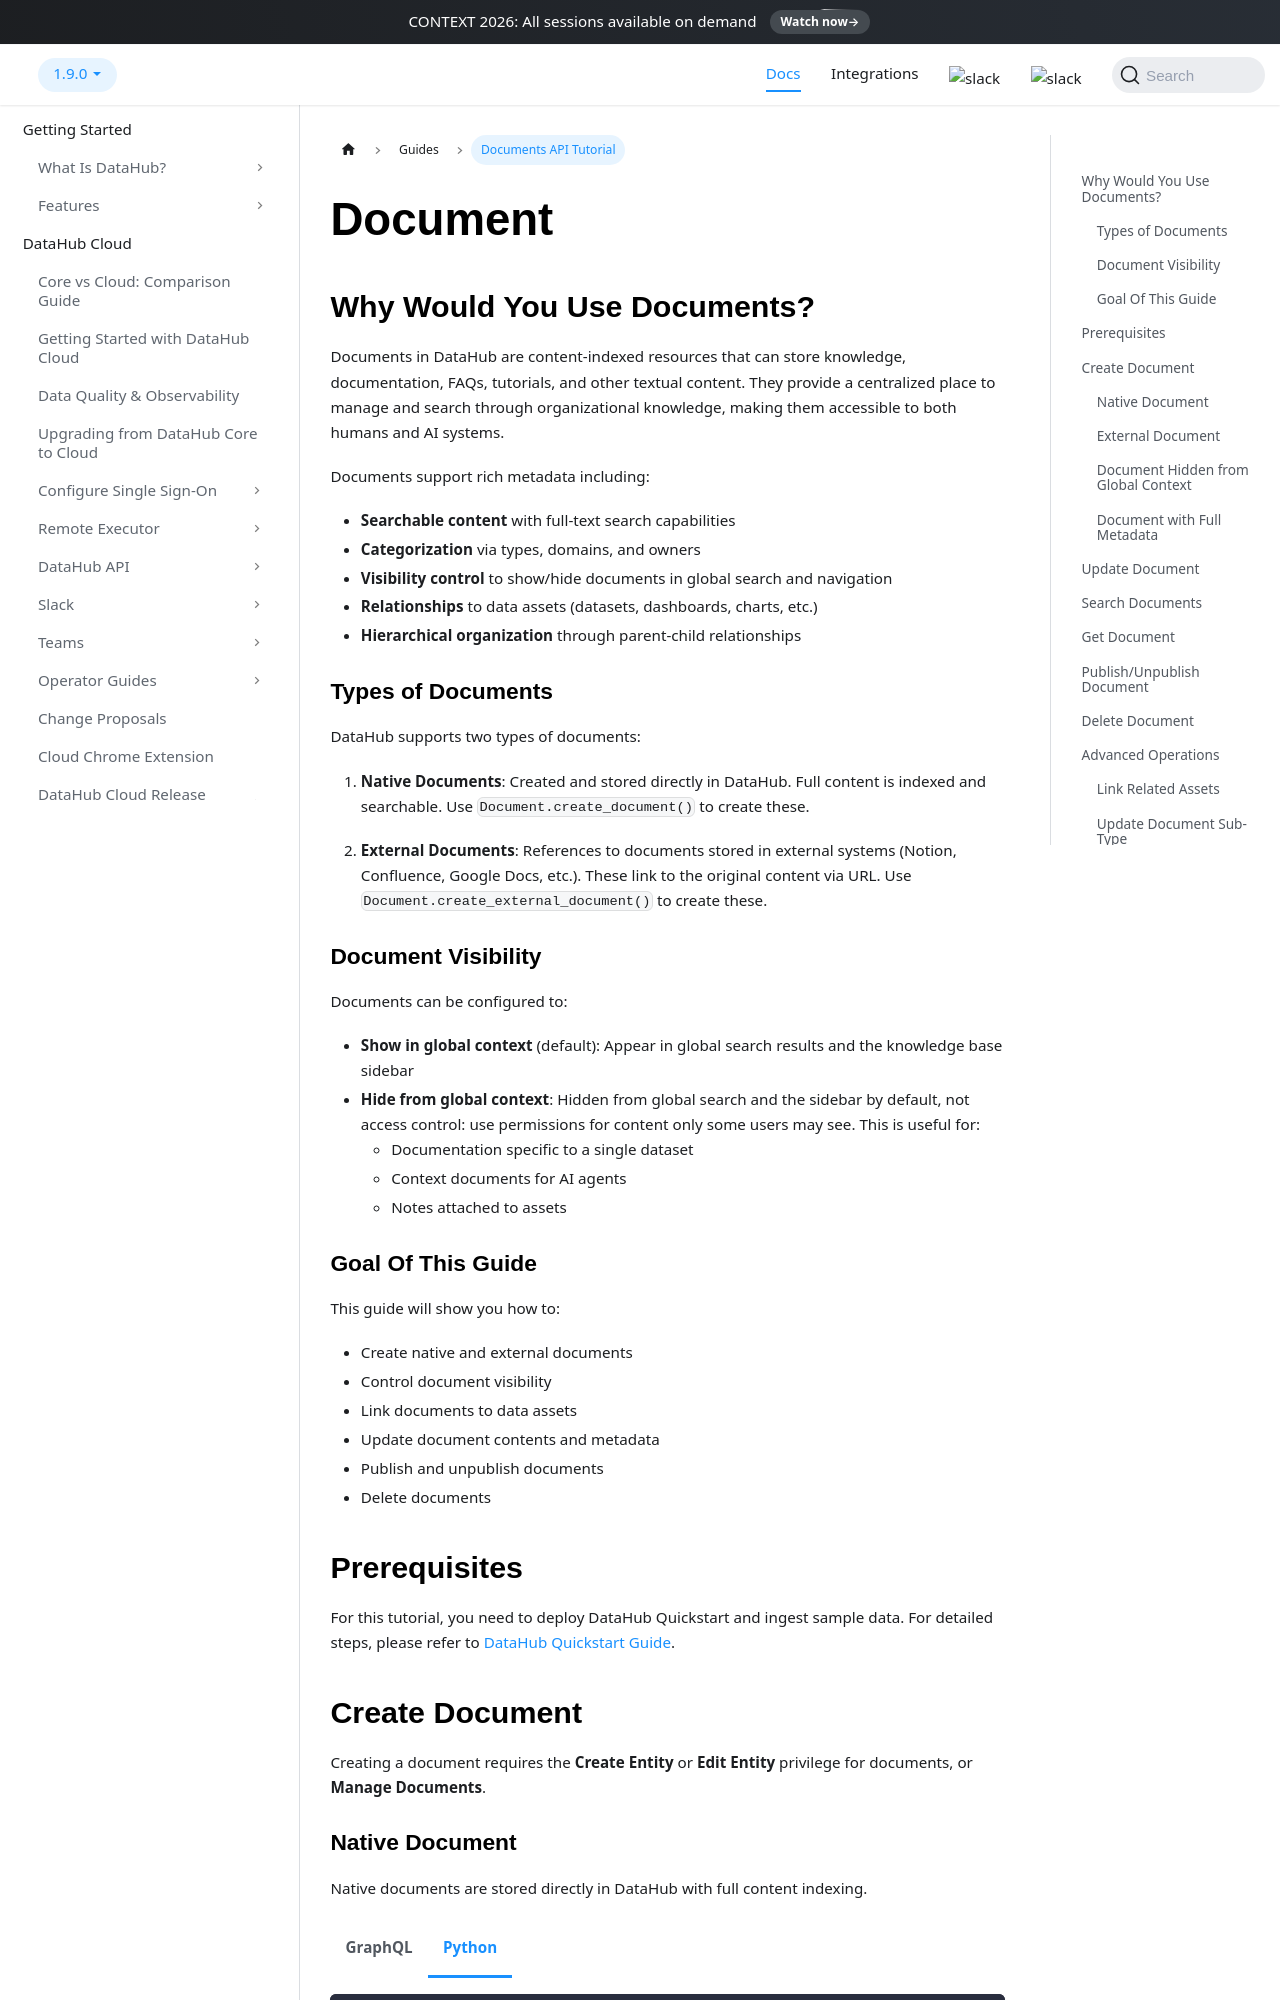

repository: acryldata/datahub · page: docs/api/tutorials/documents/index.html · generator: docusaurus

---
title: Documents API Tutorial
description: "Step-by-step tutorial for managing DataHub Documents to capture organizational context, runbooks, and shared knowledge via API."
---

import Tabs from '@theme/Tabs';
import TabItem from '@theme/TabItem';

# Document

## Why Would You Use Documents?

Documents in DataHub are content-indexed resources that can store knowledge, documentation, FAQs, tutorials, and other textual content. They provide a centralized place to manage and search through organizational knowledge, making them accessible to both humans and AI systems.

Documents support rich metadata including:

- **Searchable content** with full-text search capabilities
- **Categorization** via types, domains, and owners
- **Visibility control** to show/hide documents in global search and navigation
- **Relationships** to data assets (datasets, dashboards, charts, etc.)
- **Hierarchical organization** through parent-child relationships

### Types of Documents

DataHub supports two types of documents:

1. **Native Documents**: Created and stored directly in DataHub. Full content is indexed and searchable. Use `Document.create_document()` to create these.

2. **External Documents**: References to documents stored in external systems (Notion, Confluence, Google Docs, etc.). These link to the original content via URL. Use `Document.create_external_document()` to create these.

### Document Visibility

Documents can be configured to:

- **Show in global context** (default): Appear in global search results and the knowledge base sidebar
- **Hide from global context**: Hidden from global search and the sidebar by default, not access control: use permissions for content only some users may see. This is useful for:
  - Documentation specific to a single dataset
  - Context documents for AI agents
  - Notes attached to assets

### Goal Of This Guide

This guide will show you how to:

- Create native and external documents
- Control document visibility
- Link documents to data assets
- Update document contents and metadata
- Publish and unpublish documents
- Delete documents
